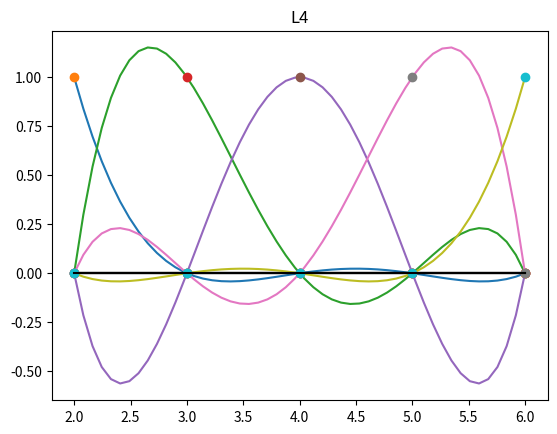

Write Python code to recreate this figure.
# -*- coding: utf-8 -*-
"""
Lagrange fundamental polynomials
"""
#---------------------- Import modules
import numpy as np
import matplotlib.pyplot as plt
#---------------------- Function
def lagrange_fundamental(x,z,k):
    n = len(x)
    l = 1.
    for i in range(n):
        if i != k:
            l *= (z-x[i])/(x[k]-x[i])
    return l
#----------------------- Data 
x = np.array([2.,3.,4.,5.,6.])
y = np.array([2.,6.,5.,5.,6.])

#------------ Call the function and Plot  
z = np.linspace(min(x),max(x))
n = len(x) 
ynodes = np.eye(n)
for k in range(n):
    plt.plot(z,lagrange_fundamental(x,z,k))
    plt.plot(x,ynodes[k,:],'o')
    plt.plot(z,0*z,'k')
    plt.title('L'+str(k))
    plt.show()    

